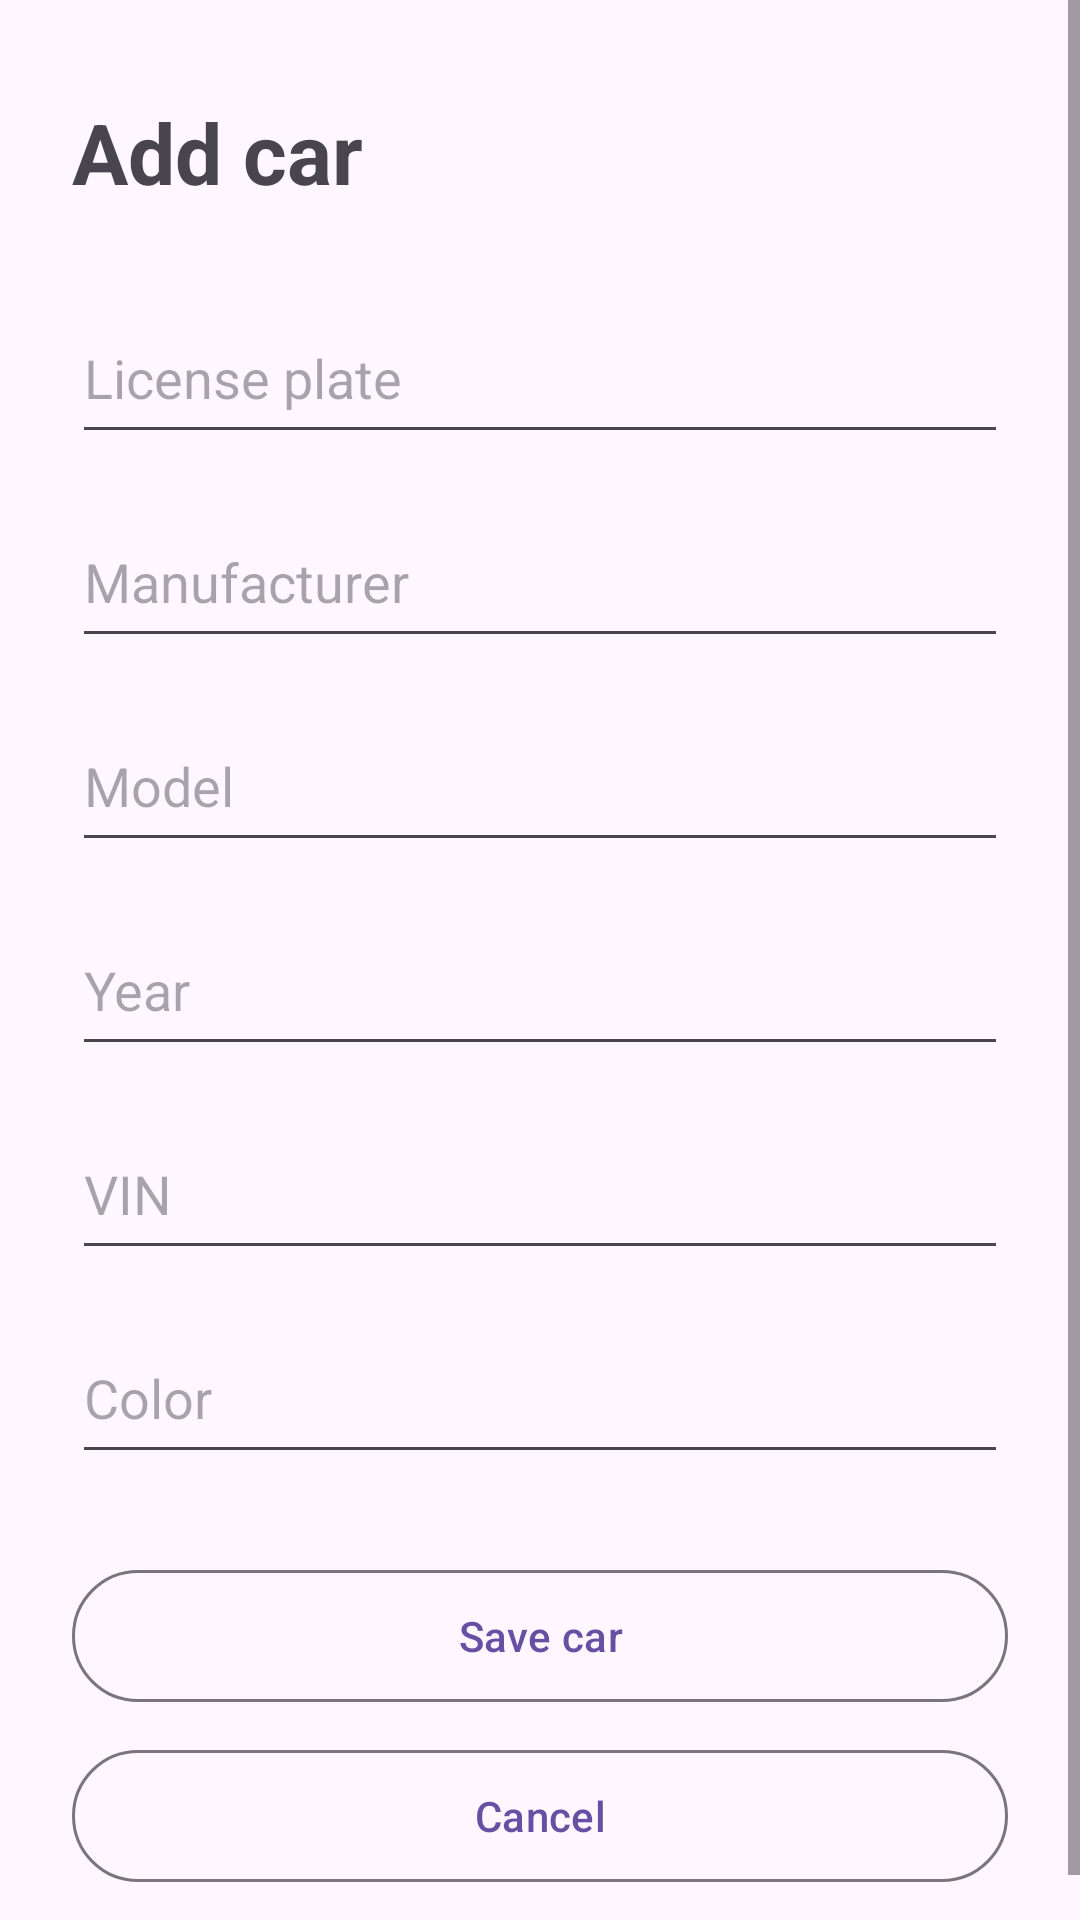

Layout XML and referenced resources for this Android screen:
<!-- AndroidManifest.xml: application theme Theme.AutoServiceLog -->
<!-- res/layout/screen_add_car.xml -->
<?xml version="1.0" encoding="utf-8"?>
<ScrollView xmlns:android="http://schemas.android.com/apk/res/android"
    xmlns:app="http://schemas.android.com/apk/res-auto"
    xmlns:tools="http://schemas.android.com/tools"
    android:layout_width="match_parent"
    android:layout_height="match_parent"
    android:fillViewport="true"
    tools:context=".MainActivity">

    <LinearLayout
        android:layout_width="match_parent"
        android:layout_height="wrap_content"
        android:orientation="vertical"
        android:paddingStart="24dp"
        android:paddingTop="32dp"
        android:paddingEnd="24dp"
        android:paddingBottom="24dp">

        <TextView
            android:id="@+id/addCarTitleText"
            android:layout_width="match_parent"
            android:layout_height="wrap_content"
            android:text="@string/add_car_screen_title"
            android:textSize="28sp"
            android:textStyle="bold" />

        <EditText
            android:id="@+id/licensePlateInput"
            android:layout_width="match_parent"
            android:layout_height="54dp"
            android:layout_marginTop="28dp"
            android:hint="@string/license_plate"
            android:inputType="textCapCharacters"
            android:singleLine="true" />

        <EditText
            android:id="@+id/makeInput"
            android:layout_width="match_parent"
            android:layout_height="54dp"
            android:layout_marginTop="14dp"
            android:hint="@string/make"
            android:inputType="textCapWords"
            android:singleLine="true" />

        <EditText
            android:id="@+id/modelInput"
            android:layout_width="match_parent"
            android:layout_height="54dp"
            android:layout_marginTop="14dp"
            android:hint="@string/model"
            android:inputType="textCapWords"
            android:singleLine="true" />

        <EditText
            android:id="@+id/yearInput"
            android:layout_width="match_parent"
            android:layout_height="54dp"
            android:layout_marginTop="14dp"
            android:hint="@string/year"
            android:inputType="number"
            android:maxLength="4"
            android:singleLine="true" />

        <EditText
            android:id="@+id/vinInput"
            android:layout_width="match_parent"
            android:layout_height="54dp"
            android:layout_marginTop="14dp"
            android:hint="@string/vin"
            android:inputType="textCapCharacters"
            android:singleLine="true" />

        <EditText
            android:id="@+id/colorInput"
            android:layout_width="match_parent"
            android:layout_height="54dp"
            android:layout_marginTop="14dp"
            android:hint="@string/color"
            android:inputType="textCapWords"
            android:singleLine="true" />

        <com.google.android.material.button.MaterialButton
            android:id="@+id/saveCarButton"
            style="?attr/materialButtonOutlinedStyle"
            android:layout_width="match_parent"
            android:layout_height="52dp"
            android:layout_marginTop="28dp"
            android:text="@string/save_car"
            android:textAllCaps="false" />

        <com.google.android.material.button.MaterialButton
            android:id="@+id/cancelAddCarButton"
            style="?attr/materialButtonOutlinedStyle"
            android:layout_width="match_parent"
            android:layout_height="52dp"
            android:layout_marginTop="8dp"
            android:text="@string/cancel"
            android:textAllCaps="false" />
    </LinearLayout>
</ScrollView>
<!-- resources referenced by this layout -->
<resources>
  <string name="add_car_screen_title">Add car</string>
  <string name="cancel">Cancel</string>
  <string name="color">Color</string>
  <string name="license_plate">License plate</string>
  <string name="make">Manufacturer</string>
  <string name="model">Model</string>
  <string name="save_car">Save car</string>
  <string name="vin">VIN</string>
  <string name="year">Year</string>
  <style name="Theme.AutoServiceLog" parent="Base.Theme.AutoServiceLog" />
  <style name="Base.Theme.AutoServiceLog" parent="Theme.Material3.DayNight.NoActionBar">
          
          
      </style>
</resources>
